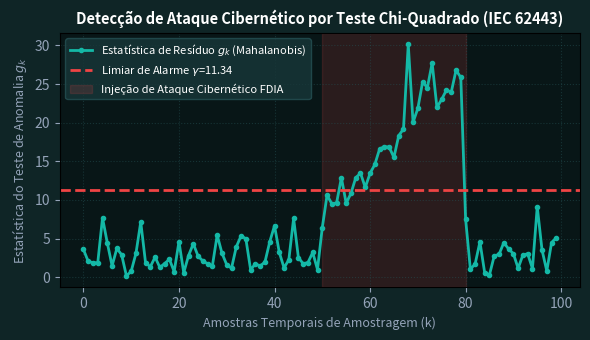

The matplotlib source for this figure:
import numpy as np
import matplotlib.pyplot as plt

k = np.arange(0, 100)
# Estatistica de teste Chi-quadrado
g_stat = np.random.RandomState(42).chisquare(df=3, size=100)
# Ataque injetado no instante k=50
g_stat[50:80] += np.linspace(5, 25, 30)
limiar = 11.34 # Limiar Chi-quadrado para p=0.01 com df=3
fig, ax = plt.subplots(figsize=(6, 3.5), facecolor='#0f2526')
ax.set_facecolor('#081617')
ax.plot(k, g_stat, color='#14b8a6', lw=2, marker='o', markersize=3, label='Estatística de Resíduo $g_k$ (Mahalanobis)')
ax.axhline(limiar, color='#ef4444', ls='--', lw=2, label=f'Limiar de Alarme $\gamma$={limiar}')
ax.axvspan(50, 80, color='#ef4444', alpha=0.15, label='Injeção de Ataque Cibernético FDIA')
ax.set_title('Detecção de Ataque Cibernético por Teste Chi-Quadrado (IEC 62443)', color='#ffffff', fontsize=10.5, fontweight='bold')
ax.set_xlabel('Amostras Temporais de Amostragem (k)', color='#94a3b8', fontsize=9)
ax.set_ylabel('Estatística do Teste de Anomalia $g_k$', color='#94a3b8', fontsize=9)
ax.tick_params(colors='#94a3b8')
ax.grid(True, color='#255154', alpha=0.5, ls=':')
ax.legend(facecolor='#183739', edgecolor='#255154', labelcolor='#ffffff', fontsize=8)
plt.tight_layout()
plt.savefig('grafico_resolucao.png', dpi=200, facecolor=fig.get_facecolor())
plt.close()
